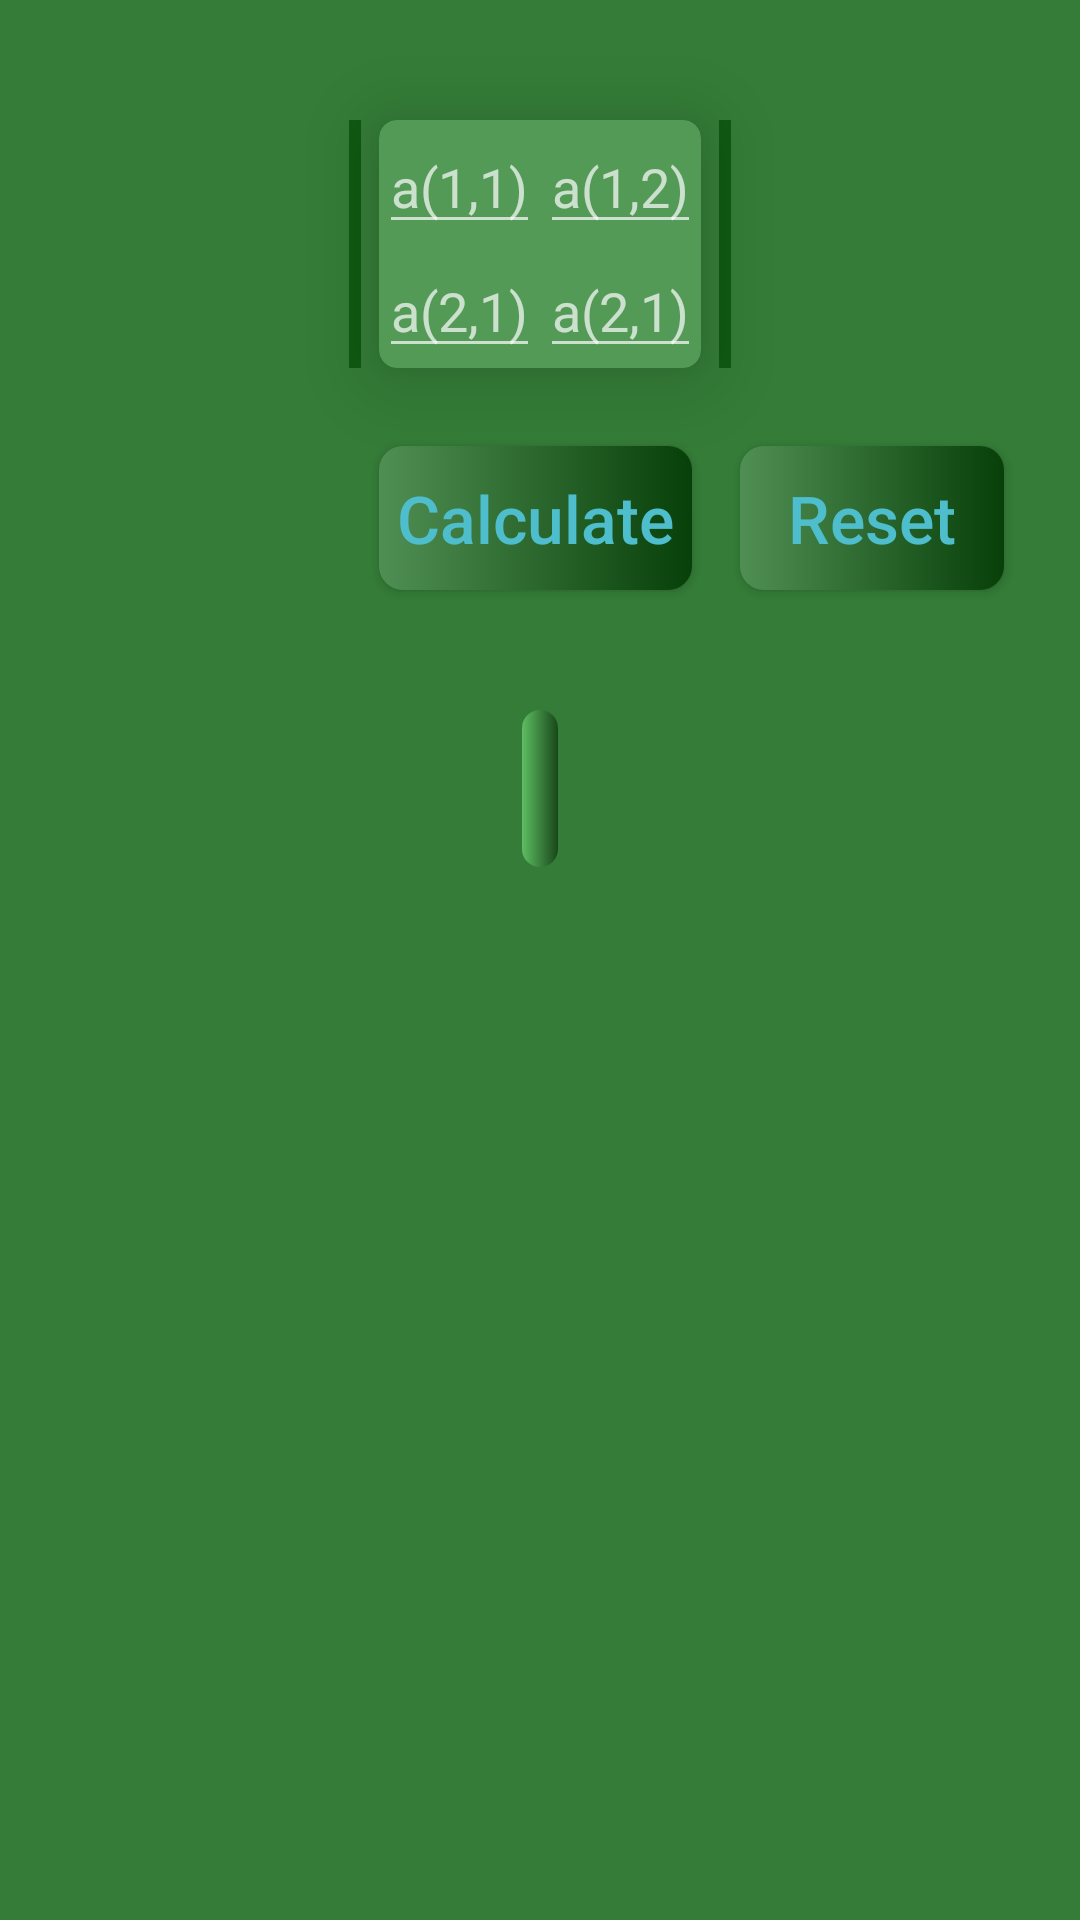

Reconstruct the res/layout file that produces this screen, plus the resources it refers to.
<!-- AndroidManifest.xml: application theme SplashTheme -->
<!-- res/layout/fragment_two_by_two.xml -->
<?xml version="1.0" encoding="utf-8"?>
<androidx.constraintlayout.widget.ConstraintLayout xmlns:android="http://schemas.android.com/apk/res/android"
    xmlns:app="http://schemas.android.com/apk/res-auto"
    xmlns:tools="http://schemas.android.com/tools"
    android:background="#347C37"
    android:layout_width="match_parent"
    android:layout_height="match_parent">

    <View
        android:layout_width="4dp"
        android:layout_height="0dp"
        android:layout_marginEnd="6dp"
        android:background="#0F5912"
        app:layout_constraintBottom_toBottomOf="@id/cvDetLayout"
        app:layout_constraintEnd_toStartOf="@id/cvDetLayout"
        app:layout_constraintTop_toTopOf="@id/cvDetLayout" />

    <View
        android:layout_width="4dp"
        android:layout_height="0dp"
        android:layout_marginStart="6dp"
        android:background="#0F5912"
        app:layout_constraintBottom_toBottomOf="@id/cvDetLayout"
        app:layout_constraintStart_toEndOf="@id/cvDetLayout"
        app:layout_constraintTop_toTopOf="@id/cvDetLayout" />

    <androidx.cardview.widget.CardView
        android:id="@+id/cvDetLayout"
        android:layout_width="wrap_content"
        android:layout_height="wrap_content"
        android:layout_marginTop="40dp"
        app:cardBackgroundColor="#549A57"
        app:cardCornerRadius="6dp"
        app:cardElevation="16dp"
        app:layout_constraintEnd_toEndOf="parent"
        app:layout_constraintStart_toStartOf="parent"
        app:layout_constraintTop_toTopOf="parent">

        <GridLayout
            android:layout_width="wrap_content"
            android:layout_height="wrap_content"
            android:columnCount="2"
            android:rowCount="2">

            <EditText
                android:id="@+id/etA11"
                style="@style/EditTextStyle"
                android:hint="@string/a_1_1" />

            <EditText
                android:id="@+id/etA12"
                style="@style/EditTextStyle"
                android:hint="@string/a_1_2" />

            <EditText
                android:id="@+id/etA21"
                style="@style/EditTextStyle"
                android:hint="@string/a_2_1" />

            <EditText
                android:id="@+id/etA22"
                style="@style/EditTextStyle"
                android:hint="@string/a_2_1" />

        </GridLayout>

    </androidx.cardview.widget.CardView>

    <androidx.appcompat.widget.AppCompatButton
        android:id="@+id/btnCalculate"
        style="@style/ButtonStyle"
        android:layout_marginTop="26dp"
        android:text="@string/calculate"
        app:layout_constraintStart_toStartOf="@id/cvDetLayout"
        app:layout_constraintTop_toBottomOf="@id/cvDetLayout" />

    <androidx.appcompat.widget.AppCompatButton
        android:id="@+id/btnReset"
        style="@style/ButtonStyle"
        android:layout_marginStart="16dp"
        android:text="@string/reset"
        app:layout_constraintStart_toEndOf="@id/btnCalculate"
        app:layout_constraintTop_toTopOf="@id/btnCalculate" />

    <TextView
        android:id="@+id/tvResult"
        style="@style/TitleStyle"
        android:layout_marginTop="40dp"
        android:background="@drawable/main_title_background"
        android:maxLength="15"
        app:layout_constraintEnd_toEndOf="parent"
        app:layout_constraintStart_toStartOf="parent"
        app:layout_constraintTop_toBottomOf="@id/btnCalculate"
        tools:text="2305390" />

</androidx.constraintlayout.widget.ConstraintLayout>
<!-- resources referenced by this layout -->
<resources>
  <!-- drawable main_title_background (drawable) -->
  <?xml version="1.0" encoding="utf-8"?>
  <shape xmlns:android="http://schemas.android.com/apk/res/android"
      android:shape="rectangle">
  
      <gradient
          android:startColor="#5EBD62"
          android:endColor="#18471A"
          android:angle="0"/>
  
      <corners
          android:radius="8dp"/>
  
  </shape>
  <string name="a_1_1">a(1,1)</string>
  <string name="a_1_2">a(1,2)</string>
  <string name="a_2_1">a(2,1)</string>
  <string name="calculate">Calculate</string>
  <string name="reset">Reset</string>
  <style name="ButtonStyle">
          <item name="android:layout_width">wrap_content</item>
          <item name="android:layout_height">wrap_content</item>
          <item name="android:background">@drawable/buttons_background</item>
          <item name="android:padding">6dp</item>
          <item name="android:textAllCaps">false</item>
          <item name="android:textSize">22sp</item>
          <item name="android:textColor">@color/colorGray</item>
      </style>
  <style name="EditTextStyle">
          <item name="android:inputType">numberDecimal</item>
          <item name="android:maxWidth">200dp</item>
          <item name="android:textColor">@color/editTextColor</item>
          <item name="android:maxLength">9</item>
          <item name="android:textSize">18sp</item>
      </style>
  <style name="TitleStyle">
          <item name="android:layout_width">wrap_content</item>
          <item name="android:layout_height">wrap_content</item>
          <item name="android:background">@drawable/main_title_background</item>
          <item name="android:gravity">center</item>
          <item name="android:padding">6dp</item>
          <item name="android:textColor">@color/white</item>
          <item name="android:textSize">30sp</item>
          <item name="android:textStyle">bold</item>
      </style>
  <style name="SplashTheme" parent="Theme.AppCompat.NoActionBar">
          <item name="android:windowBackground">@drawable/splash_background</item>
      </style>
  <!-- drawable buttons_background (drawable) -->
  <?xml version="1.0" encoding="utf-8"?>
  <shape xmlns:android="http://schemas.android.com/apk/res/android"
      android:shape="rectangle">
  
      <gradient
          android:startColor="#508F53"
          android:endColor="#074009"
          android:angle="0"/>
  
      <corners
          android:radius="8dp"/>
  
  </shape>
  <color name="colorGray">#4EBDCC</color>
  <color name="editTextColor">#C9D5CA</color>
  <color name="white">#FFFFFFFF</color>
  <!-- drawable splash_background (drawable) -->
  <?xml version="1.0" encoding="utf-8"?>
  <layer-list xmlns:android="http://schemas.android.com/apk/res/android">
  
      <item android:drawable="@color/colorGreen"/>
  
      <item android:drawable="@drawable/ic_calculator"
          android:gravity="center">
      </item>
  
  </layer-list>
  <color name="colorGreen">#34D22C</color>
</resources>
